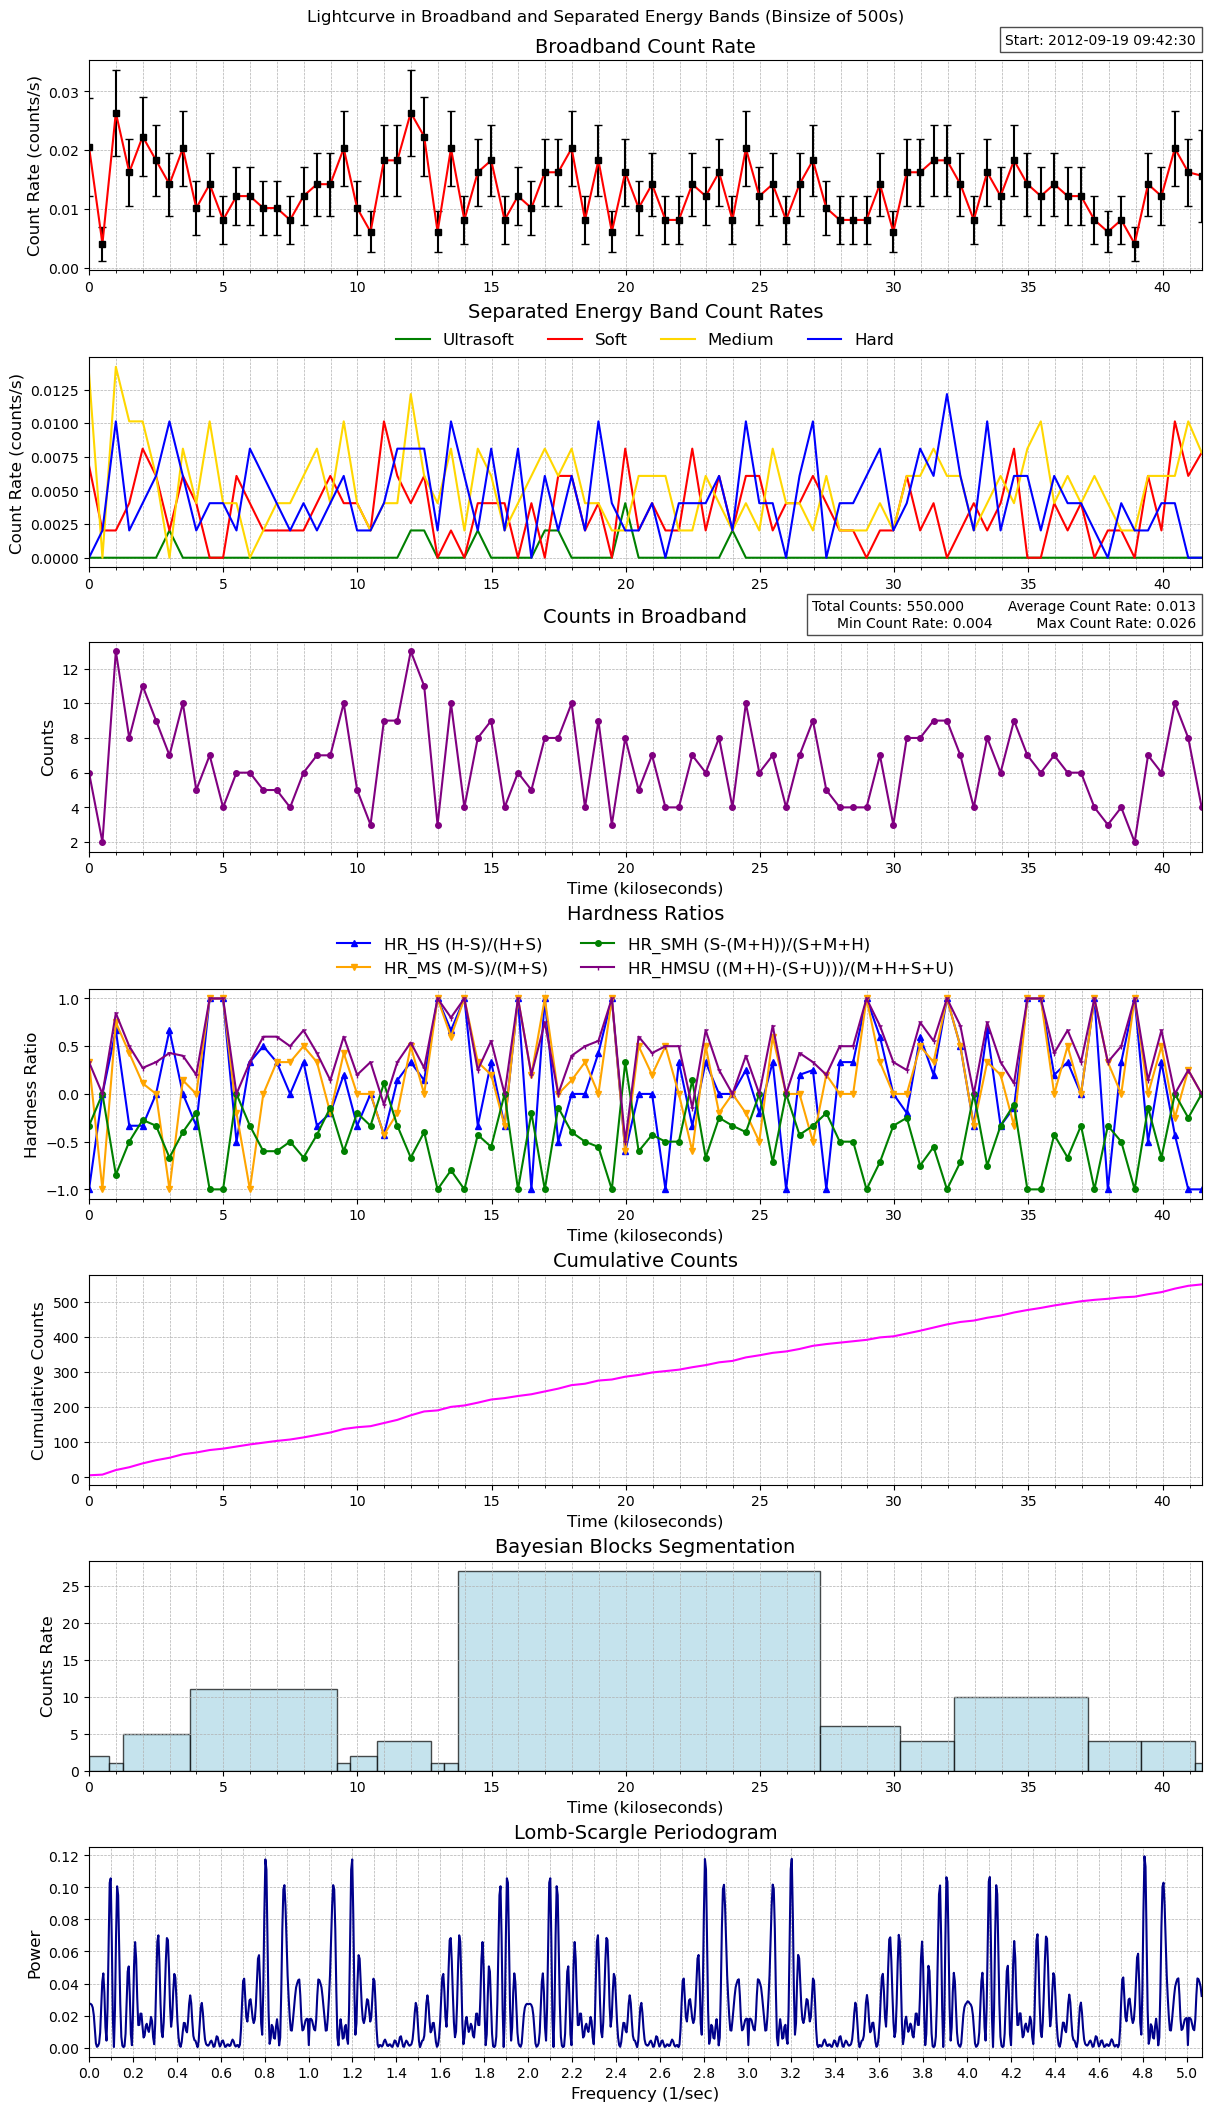

Data behind this chart, as committed beside it:
time, count_rate, counts, count_error, ultrasoft_count_rate, soft_count_rate, medium_count_rate, hard_count_rate, ultrasoft_counts, soft_counts, medium_counts, hard_counts, exposure, area
464434950, 0.02055, 6, 0.008388, 0.0, 0.006849, 0.0137, 0.0, 0, 2, 4, 0, 292, 65.81
464435450, 0.004058, 2, 0.002869, 0.0, 0.002029, 0.0, 0.002029, 0, 1, 0, 1, 492.9, 65.81
464435949, 0.02637, 13, 0.007315, 0.0, 0.002029, 0.0142, 0.01014, 0, 1, 7, 5, 492.9, 65.81
464436448, 0.01623, 8, 0.005738, 0.0, 0.004058, 0.01014, 0.002029, 0, 2, 5, 1, 492.9, 65.81
464436948, 0.02232, 11, 0.006729, 0.0, 0.008115, 0.01014, 0.004058, 0, 4, 5, 2, 492.9, 65.81
464437447, 0.01826, 9, 0.006086, 0.0, 0.006086, 0.006086, 0.006086, 0, 3, 3, 3, 492.9, 65.81
464437947, 0.0142, 7, 0.005368, 0.002029, 0.002029, 0.0, 0.01014, 1, 1, 0, 5, 492.9, 65.81
464438446, 0.02029, 10, 0.006416, 0.0, 0.006086, 0.008115, 0.006086, 0, 3, 4, 3, 492.9, 65.81
464438945, 0.01014, 5, 0.004537, 0.0, 0.004058, 0.004058, 0.002029, 0, 2, 2, 1, 492.9, 65.81
464439445, 0.0142, 7, 0.005368, 0.0, 0.0, 0.01014, 0.004058, 0, 0, 5, 2, 492.9, 65.81
464439944, 0.008115, 4, 0.004058, 0.0, 0.0, 0.004058, 0.004058, 0, 0, 2, 2, 492.9, 65.81
464440444, 0.01217, 6, 0.00497, 0.0, 0.006086, 0.004058, 0.002029, 0, 3, 2, 1, 492.9, 65.81
464440943, 0.01217, 6, 0.00497, 0.0, 0.004058, 0.0, 0.008115, 0, 2, 0, 4, 492.9, 65.81
464441443, 0.01014, 5, 0.004537, 0.0, 0.002029, 0.002029, 0.006086, 0, 1, 1, 3, 492.9, 65.81
464441942, 0.01014, 5, 0.004537, 0.0, 0.002029, 0.004058, 0.004058, 0, 1, 2, 2, 492.9, 65.81
464442441, 0.008115, 4, 0.004058, 0.0, 0.002029, 0.004058, 0.002029, 0, 1, 2, 1, 492.9, 65.81
464442941, 0.01217, 6, 0.00497, 0.0, 0.002029, 0.006086, 0.004058, 0, 1, 3, 2, 492.9, 65.81
464443440, 0.0142, 7, 0.005368, 0.0, 0.004058, 0.008115, 0.002029, 0, 2, 4, 1, 492.9, 65.81
464443940, 0.0142, 7, 0.005368, 0.0, 0.006086, 0.004058, 0.004058, 0, 3, 2, 2, 492.9, 65.81
464444439, 0.02029, 10, 0.006416, 0.0, 0.004058, 0.01014, 0.006086, 0, 2, 5, 3, 492.9, 65.81
464444939, 0.01014, 5, 0.004537, 0.0, 0.004058, 0.004058, 0.002029, 0, 2, 2, 1, 492.9, 65.81
464445438, 0.006086, 3, 0.003514, 0.0, 0.002029, 0.002029, 0.002029, 0, 1, 1, 1, 492.9, 65.81
464445937, 0.01826, 9, 0.006086, 0.0, 0.01014, 0.004058, 0.004058, 0, 5, 2, 2, 492.9, 65.81
464446437, 0.01826, 9, 0.006086, 0.0, 0.006086, 0.004058, 0.008115, 0, 3, 2, 4, 492.9, 65.81
464446936, 0.02637, 13, 0.007315, 0.002029, 0.004058, 0.01217, 0.008115, 1, 2, 6, 4, 492.9, 65.81
464447436, 0.02232, 11, 0.006729, 0.002029, 0.006086, 0.006086, 0.008115, 1, 3, 3, 4, 492.9, 65.81
464447935, 0.006086, 3, 0.003514, 0.0, 0.0, 0.004058, 0.002029, 0, 0, 2, 1, 492.9, 65.81
464448435, 0.02029, 10, 0.006416, 0.0, 0.002029, 0.008115, 0.01014, 0, 1, 4, 5, 492.9, 65.81
464448934, 0.008115, 4, 0.004058, 0.0, 0.0, 0.002029, 0.006086, 0, 0, 1, 3, 492.9, 65.81
464449433, 0.01623, 8, 0.005738, 0.002029, 0.004058, 0.008115, 0.002029, 1, 2, 4, 1, 492.9, 65.81
464449933, 0.01826, 9, 0.006086, 0.0, 0.004058, 0.006086, 0.008115, 0, 2, 3, 4, 492.9, 65.81
464450432, 0.008115, 4, 0.004058, 0.0, 0.004058, 0.002029, 0.002029, 0, 2, 1, 1, 492.9, 65.81
464450932, 0.01217, 6, 0.00497, 0.0, 0.0, 0.004058, 0.008115, 0, 0, 2, 4, 492.9, 65.81
464451431, 0.01014, 5, 0.004537, 0.0, 0.004058, 0.006086, 0.0, 0, 2, 3, 0, 492.9, 65.81
464451931, 0.01623, 8, 0.005738, 0.002029, 0.0, 0.008115, 0.006086, 1, 0, 4, 3, 492.9, 65.81
464452430, 0.01623, 8, 0.005738, 0.002029, 0.006086, 0.006086, 0.002029, 1, 3, 3, 1, 492.9, 65.81
464452929, 0.02029, 10, 0.006416, 0.0, 0.006086, 0.008115, 0.006086, 0, 3, 4, 3, 492.9, 65.81
464453429, 0.008115, 4, 0.004058, 0.0, 0.002029, 0.004058, 0.002029, 0, 1, 2, 1, 492.9, 65.81
464453928, 0.01826, 9, 0.006086, 0.0, 0.004058, 0.004058, 0.01014, 0, 2, 2, 5, 492.9, 65.81
464454428, 0.006086, 3, 0.003514, 0.0, 0.0, 0.002029, 0.004058, 0, 0, 1, 2, 492.9, 65.81
464454927, 0.01623, 8, 0.005738, 0.004058, 0.008115, 0.002029, 0.002029, 2, 4, 1, 1, 492.9, 65.81
464455427, 0.01014, 5, 0.004537, 0.0, 0.002029, 0.006086, 0.002029, 0, 1, 3, 1, 492.9, 65.81
464455926, 0.0142, 7, 0.005368, 0.0, 0.004058, 0.006086, 0.004058, 0, 2, 3, 2, 492.9, 65.81
464456425, 0.008115, 4, 0.004058, 0.0, 0.002029, 0.006086, 0.0, 0, 1, 3, 0, 492.9, 65.81
464456925, 0.008115, 4, 0.004058, 0.0, 0.002029, 0.002029, 0.004058, 0, 1, 1, 2, 492.9, 65.81
464457424, 0.0142, 7, 0.005368, 0.0, 0.008115, 0.002029, 0.004058, 0, 4, 1, 2, 492.9, 65.81
464457924, 0.01217, 6, 0.00497, 0.0, 0.002029, 0.006086, 0.004058, 0, 1, 3, 2, 492.9, 65.81
464458423, 0.01623, 8, 0.005738, 0.0, 0.006086, 0.004058, 0.006086, 0, 3, 2, 3, 492.9, 65.81
464458923, 0.008115, 4, 0.004058, 0.002029, 0.002029, 0.002029, 0.002029, 1, 1, 1, 1, 492.9, 65.81
464459422, 0.02029, 10, 0.006416, 0.0, 0.006086, 0.004058, 0.01014, 0, 3, 2, 5, 492.9, 65.81
464459921, 0.01217, 6, 0.00497, 0.0, 0.006086, 0.002029, 0.004058, 0, 3, 1, 2, 492.9, 65.81
464460421, 0.0142, 7, 0.005368, 0.0, 0.002029, 0.008115, 0.004058, 0, 1, 4, 2, 492.9, 65.81
464460920, 0.008115, 4, 0.004058, 0.0, 0.004058, 0.004058, 0.0, 0, 2, 2, 0, 492.9, 65.81
464461420, 0.0142, 7, 0.005368, 0.0, 0.004058, 0.004058, 0.006086, 0, 2, 2, 3, 492.9, 65.81
464461919, 0.01826, 9, 0.006086, 0.0, 0.006086, 0.002029, 0.01014, 0, 3, 1, 5, 492.9, 65.81
464462418, 0.01014, 5, 0.004537, 0.0, 0.004058, 0.006086, 0.0, 0, 2, 3, 0, 492.9, 65.81
464462918, 0.008115, 4, 0.004058, 0.0, 0.002029, 0.002029, 0.004058, 0, 1, 1, 2, 492.9, 65.81
464463417, 0.008115, 4, 0.004058, 0.0, 0.002029, 0.002029, 0.004058, 0, 1, 1, 2, 492.9, 65.81
464463917, 0.008115, 4, 0.004058, 0.0, 0.0, 0.002029, 0.006086, 0, 0, 1, 3, 492.9, 65.81
464464416, 0.0142, 7, 0.005368, 0.0, 0.002029, 0.004058, 0.008115, 0, 1, 2, 4, 492.9, 65.81
... 24 more rows
